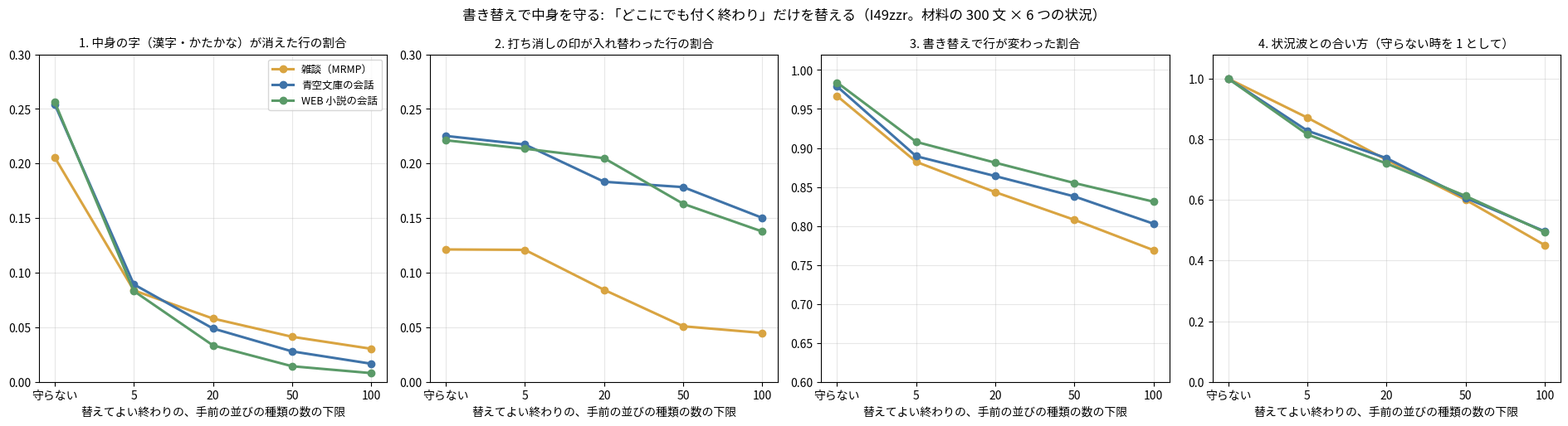

Reproduce this figure in Python. (Note: this script raises an exception after producing the figure.)
"""I49zzr の図: 書き替えで中身を守る（終わりの、手前の並びの種類の数の下限を変えた時。run56 雑談、run57 青空文庫、run58 WEB 小説の集計の数だけ）。"""
import os

import matplotlib
matplotlib.use("Agg")
import matplotlib.pyplot as plt
from matplotlib import font_manager as fm

KEEPS = [0, 5, 20, 50, 100]
DATA = {"雑談（MRMP）": dict(消えた=[.2057, .0838, .058, .0413, .0303], 打ち消し=[.1213, .1209, .0843, .0509, .0448],
                         変わった=[.9667, .8822, .8433, .8078, .7689], 合い方=[.84577, .73694, .61921, .50787, .38145]),
        "青空文庫の会話": dict(消えた=[.2543, .0893, .0489, .0279, .0166], 打ち消し=[.2253, .2174, .1833, .1784, .1502],
                        変わった=[.9789, .8894, .8639, .8378, .8028], 合い方=[1.30637, 1.08205, .9639, .79263, .64866]),
        "WEB 小説の会話": dict(消えた=[.2564, .0832, .0334, .0143, .008], 打ち消し=[.2213, .2136, .2049, .1631, .1377],
                          変わった=[.9839, .9078, .8811, .855, .8311], 合い方=[.93955, .76674, .67677, .576, .46402])}
COL = {"雑談（MRMP）": "#d9a441", "青空文庫の会話": "#3f73a8", "WEB 小説の会話": "#5a9a68"}
PANELS = (("消えた", "1. 中身の字（漢字・かたかな）が消えた行の割合", (0, .3)), ("打ち消し", "2. 打ち消しの印が入れ替わった行の割合", (0, .3)),
          ("変わった", "3. 書き替えで行が変わった割合", (.6, 1.02)), ("合い方", "4. 状況波との合い方（守らない時を 1 として）", (0, 1.08)))


def main():
    f = os.environ.get("KOTOYUI_FONT")
    if f:
        fm.fontManager.addfont(f)
        plt.rcParams["font.family"] = fm.FontProperties(fname=f).get_name()
    plt.rcParams["axes.unicode_minus"] = False
    fig, ax = plt.subplots(1, 4, figsize=(19, 5.2))
    xs = range(len(KEEPS))
    for a, (key, title, lim) in zip(ax, PANELS):
        for name, d in DATA.items():
            ys = d[key] if key != "合い方" else [v / d[key][0] for v in d[key]]
            a.plot(xs, ys, color=COL[name], lw=2.2, marker="o", label=name)
        a.set_xticks(list(xs)); a.set_xticklabels(["守らない" if k == 0 else str(k) for k in KEEPS])
        a.set_xlabel("替えてよい終わりの、手前の並びの種類の数の下限"); a.set_ylim(*lim); a.set_title(title, fontsize=10.5); a.grid(alpha=.3)
    ax[0].legend(fontsize=9, loc="upper right")
    fig.suptitle("書き替えで中身を守る: 「どこにでも付く終わり」だけを替える（I49zzr。材料の 300 文 × 6 つの状況）", fontsize=12)
    fig.tight_layout()
    fig.savefig(os.path.join(os.path.dirname(os.path.abspath(__file__)), "..", "docs", "images", "i49zzr_keep.png"), dpi=170)


if __name__ == "__main__":
    main()
